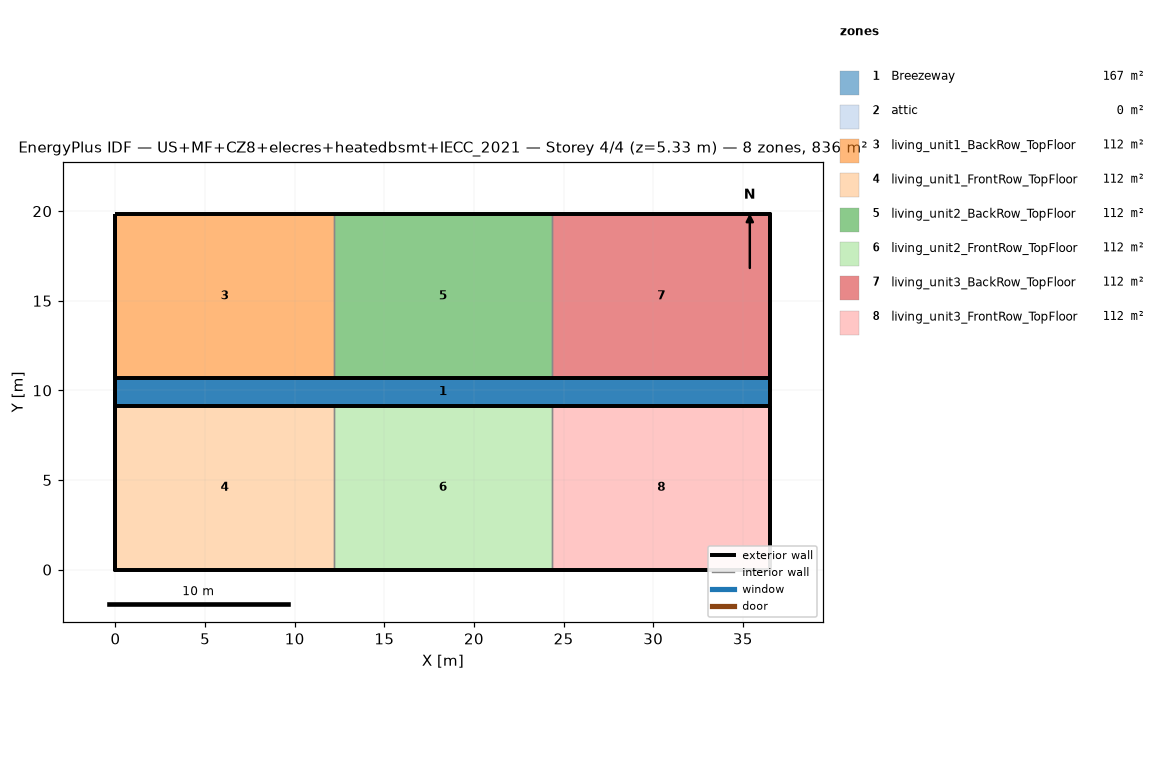
=== STOREY PLAN SPEC (per zone: floor XY polygon, exterior-wall plan segments, windows/doors) ===
zone 1: Breezeway  (167.0 m²)
  floor: (36.54, 9.16) (0.00, 9.16) (0.00, 10.68) (36.54, 10.68)
  floor: (36.54, 9.16) (0.00, 9.16) (0.00, 10.68) (36.54, 10.68)
  floor: (36.54, 9.16) (0.00, 9.16) (0.00, 10.68) (36.54, 10.68)
zone 2: attic  (0.0 m²)
  exterior wall: (36.54, 0.00) – (36.54, 19.84) – (36.54, 9.92)  [29.8 m]
  exterior wall: (0.00, 19.84) – (0.00, 0.00) – (0.00, 9.92)  [29.8 m]
zone 3: living_unit1_BackRow_TopFloor  (111.5 m²)
  floor: (12.18, 10.68) (0.00, 10.68) (0.00, 19.84) (12.18, 19.84)
  exterior wall: (12.18, 19.84) – (0.00, 19.84)  [12.2 m]
  exterior wall: (0.00, 19.84) – (0.00, 10.68)  [9.2 m]
  exterior wall: (0.00, 10.68) – (12.18, 10.68)  [12.2 m]
  interior walls: 1
zone 4: living_unit1_FrontRow_TopFloor  (111.5 m²)
  floor: (12.18, 0.00) (0.00, 0.00) (0.00, 9.16) (12.18, 9.16)
  exterior wall: (0.00, 0.00) – (12.18, 0.00)  [12.2 m]
  exterior wall: (0.00, 9.16) – (0.00, 0.00)  [9.2 m]
  exterior wall: (12.18, 9.16) – (0.00, 9.16)  [12.2 m]
  interior walls: 1
zone 5: living_unit2_BackRow_TopFloor  (111.5 m²)
  floor: (24.36, 10.68) (12.18, 10.68) (12.18, 19.84) (24.36, 19.84)
  exterior wall: (12.18, 10.68) – (24.36, 10.68)  [12.2 m]
  exterior wall: (24.36, 19.84) – (12.18, 19.84)  [12.2 m]
  interior walls: 2
zone 6: living_unit2_FrontRow_TopFloor  (111.5 m²)
  floor: (24.36, 0.00) (12.18, 0.00) (12.18, 9.16) (24.36, 9.16)
  exterior wall: (12.18, 0.00) – (24.36, 0.00)  [12.2 m]
  exterior wall: (24.36, 9.16) – (12.18, 9.16)  [12.2 m]
  interior walls: 2
zone 7: living_unit3_BackRow_TopFloor  (111.5 m²)
  floor: (36.54, 10.68) (24.36, 10.68) (24.36, 19.84) (36.54, 19.84)
  exterior wall: (36.54, 10.68) – (36.54, 19.84)  [9.2 m]
  exterior wall: (36.54, 19.84) – (24.36, 19.84)  [12.2 m]
  exterior wall: (24.36, 10.68) – (36.54, 10.68)  [12.2 m]
  interior walls: 1
zone 8: living_unit3_FrontRow_TopFloor  (111.5 m²)
  floor: (36.54, 0.00) (24.36, 0.00) (24.36, 9.16) (36.54, 9.16)
  exterior wall: (24.36, 0.00) – (36.54, 0.00)  [12.2 m]
  exterior wall: (36.54, 0.00) – (36.54, 9.16)  [9.2 m]
  exterior wall: (36.54, 9.16) – (24.36, 9.16)  [12.2 m]
  interior walls: 1

=== DERIVED (storey summary) ===
Building: US+MF+CZ8+elecres+heatedbsmt+IECC_2021
Storey: 4 of 4  (floor level z = 5.33 m)
Storey gross floor area: 836.2 m²
Zones on this storey: 8
  - Breezeway: floor 167.0 m²
  - attic: floor 0.0 m²; exterior wall 59.5 m (81.9 m²); WWR 0.0%
  - living_unit1_BackRow_TopFloor: floor 111.5 m²; exterior wall 33.5 m (86.9 m²); WWR 0.0%
  - living_unit1_FrontRow_TopFloor: floor 111.5 m²; exterior wall 33.5 m (86.9 m²); WWR 0.0%
  - living_unit2_BackRow_TopFloor: floor 111.5 m²; exterior wall 24.4 m (63.1 m²); WWR 0.0%
  - living_unit2_FrontRow_TopFloor: floor 111.5 m²; exterior wall 24.4 m (63.1 m²); WWR 0.0%
  - living_unit3_BackRow_TopFloor: floor 111.5 m²; exterior wall 33.5 m (86.9 m²); WWR 0.0%
  - living_unit3_FrontRow_TopFloor: floor 111.5 m²; exterior wall 33.5 m (86.9 m²); WWR 0.0%
Zone adjacency (shared interzone walls):
  - living_unit1_BackRow_TopFloor ↔ living_unit2_BackRow_TopFloor
  - living_unit1_FrontRow_TopFloor ↔ living_unit2_FrontRow_TopFloor
  - living_unit2_BackRow_TopFloor ↔ living_unit3_BackRow_TopFloor
  - living_unit2_FrontRow_TopFloor ↔ living_unit3_FrontRow_TopFloor